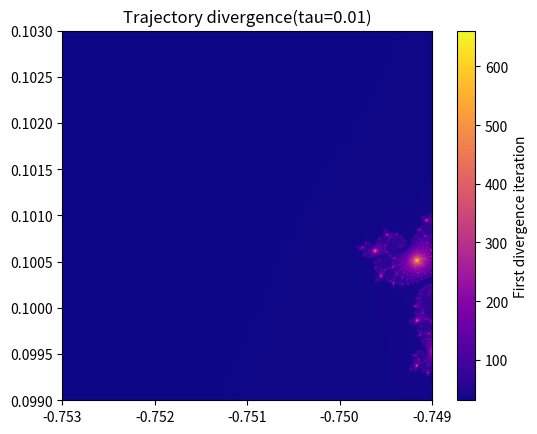

Here is the Python script that generated this plot:
import numpy as np
import matplotlib.pyplot as plt




#lesson 8 
#milestone 1 :  Mandelbrot Trajectory Divergence (float32 vs float64)

N, MAX_ITER, TAU = 512, 1000, 0.01
x = np.linspace(-0.7530, -0.7490, N)
y = np.linspace( 0.0990, 0.1030, N)
C64 = (x[np.newaxis, :] + 1j * y[:, np.newaxis]).astype(np.complex128)
C32 = C64.astype(np.complex64)
z32 = np.zeros_like(C32)
z64 = np.zeros_like(C64)
diverge = np.full((N, N), MAX_ITER, dtype=np.int32)
active = np.ones((N, N), dtype=bool)

for k in range(MAX_ITER):
    if not active.any(): break
    z32[active] = z32[active]**2 + C32[active]
    z64[active] = z64[active]**2 + C64[active]
    diff = (np.abs(z32.real.astype(np.float64) - z64.real) + np.abs(z32.imag.astype(np.float64) - z64.imag))
    newly = active & (diff > TAU)
    diverge[newly] = k
    active[newly] = False

plt.imshow(diverge, cmap= "plasma", origin="lower", extent=[-0.7530, -0.7490, 0.0990, 0.1030])
plt.colorbar(label="First divergence iteration")
plt.title(f"Trajectory divergence(tau={TAU})")
plt.savefig(f"Trajectory_divergence_tau_{TAU}.png", dpi=150)
plt.show()
